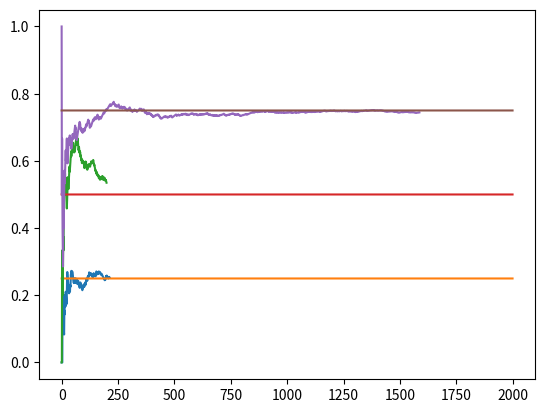

Write Python code to recreate this figure.

import numpy as np
import matplotlib.pyplot as plt

class Bandit:

    def __init__(self, p):
        self.P = p
        self.N = 0
        self.p = 0  # Estimation

        self.stats = [] # Historical aprox of P

    def pull(self):
        return np.random.random() < self.P

    def update(self, x):
        self.N += 1
        self.p = ((self.N - 1) * self.p + x) / self.N
        self.stats.append(self.p)


def epsilon_greedy(bandits, eps):

    num_times_explored = 0
    num_times_exploited = 0

    for i in range(trials):

        # Epsilon-greedy
        if np.random.random() < eps:
            bi = np.random.randint(len(bandits))
            num_times_explored += 1
        else:
            bi = np.argmax([b.p for b in bandits])
            num_times_explored += 1

        result = bandits[bi].pull()
        bandits[bi].update(result)

    for i in range(len(bandits)):
        print("real: " + str(bandits[i].P) + ' estimation: ', bandits[i].p)
        plt.plot(bandits[i].stats)
        plt.plot(np.ones(trials) * bandits[i].P)

    plt.show()


if __name__ == "__main__":
    trials = 2000
    eps = 0.3
    epsilon_greedy([Bandit(p) for p in [0.25, 0.5, 0.75]], eps)
